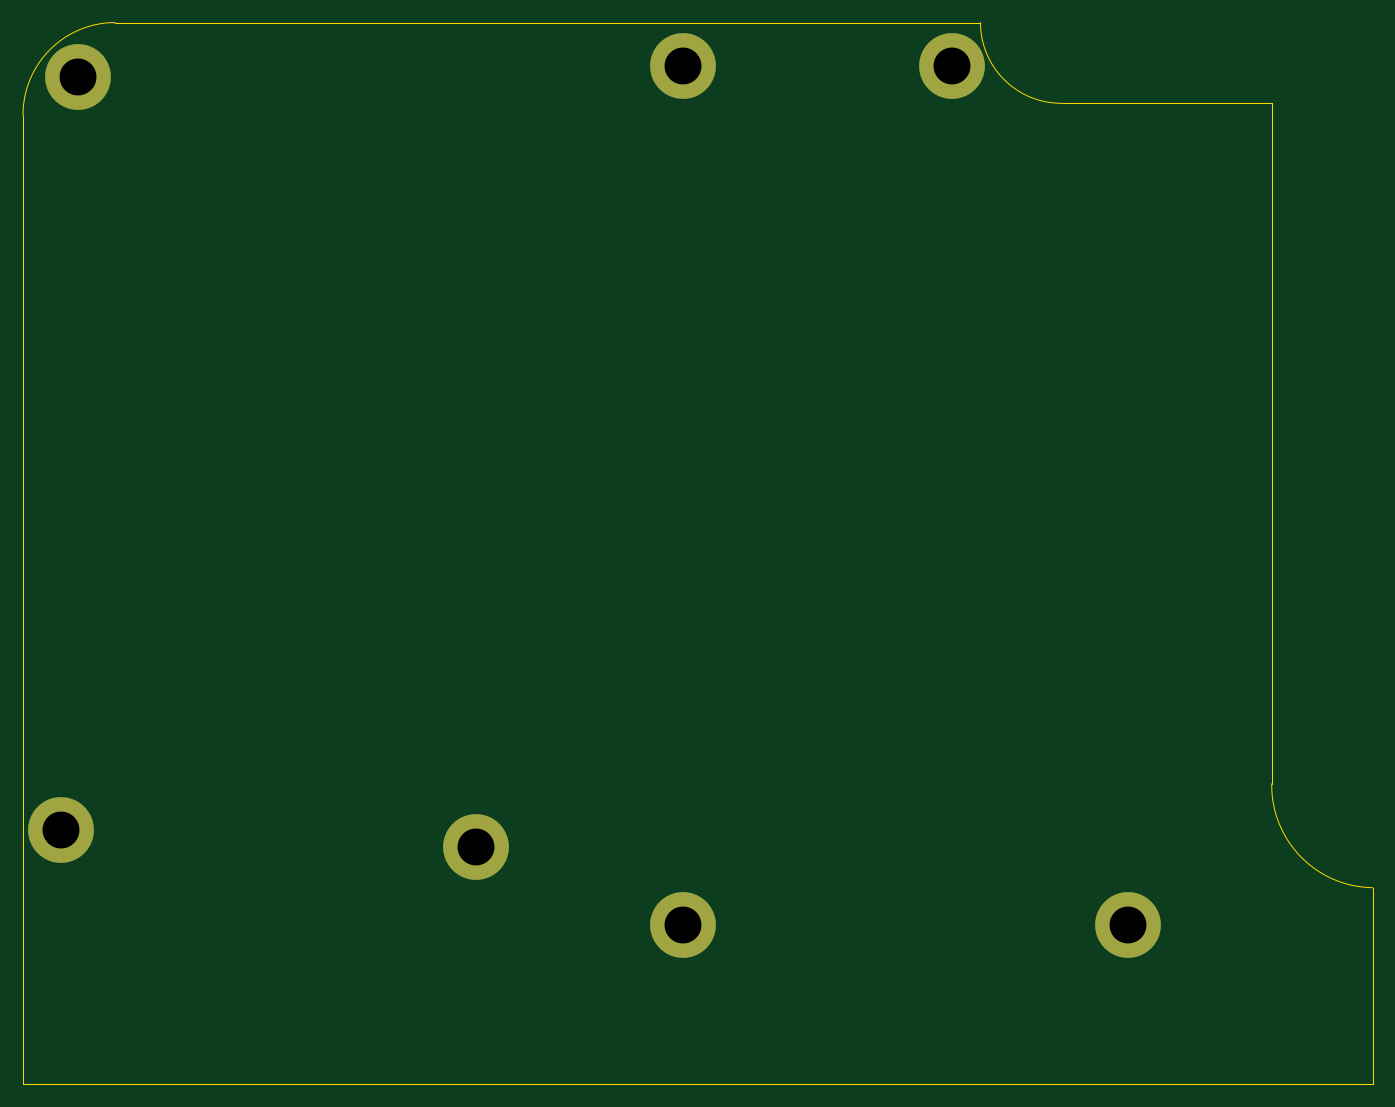
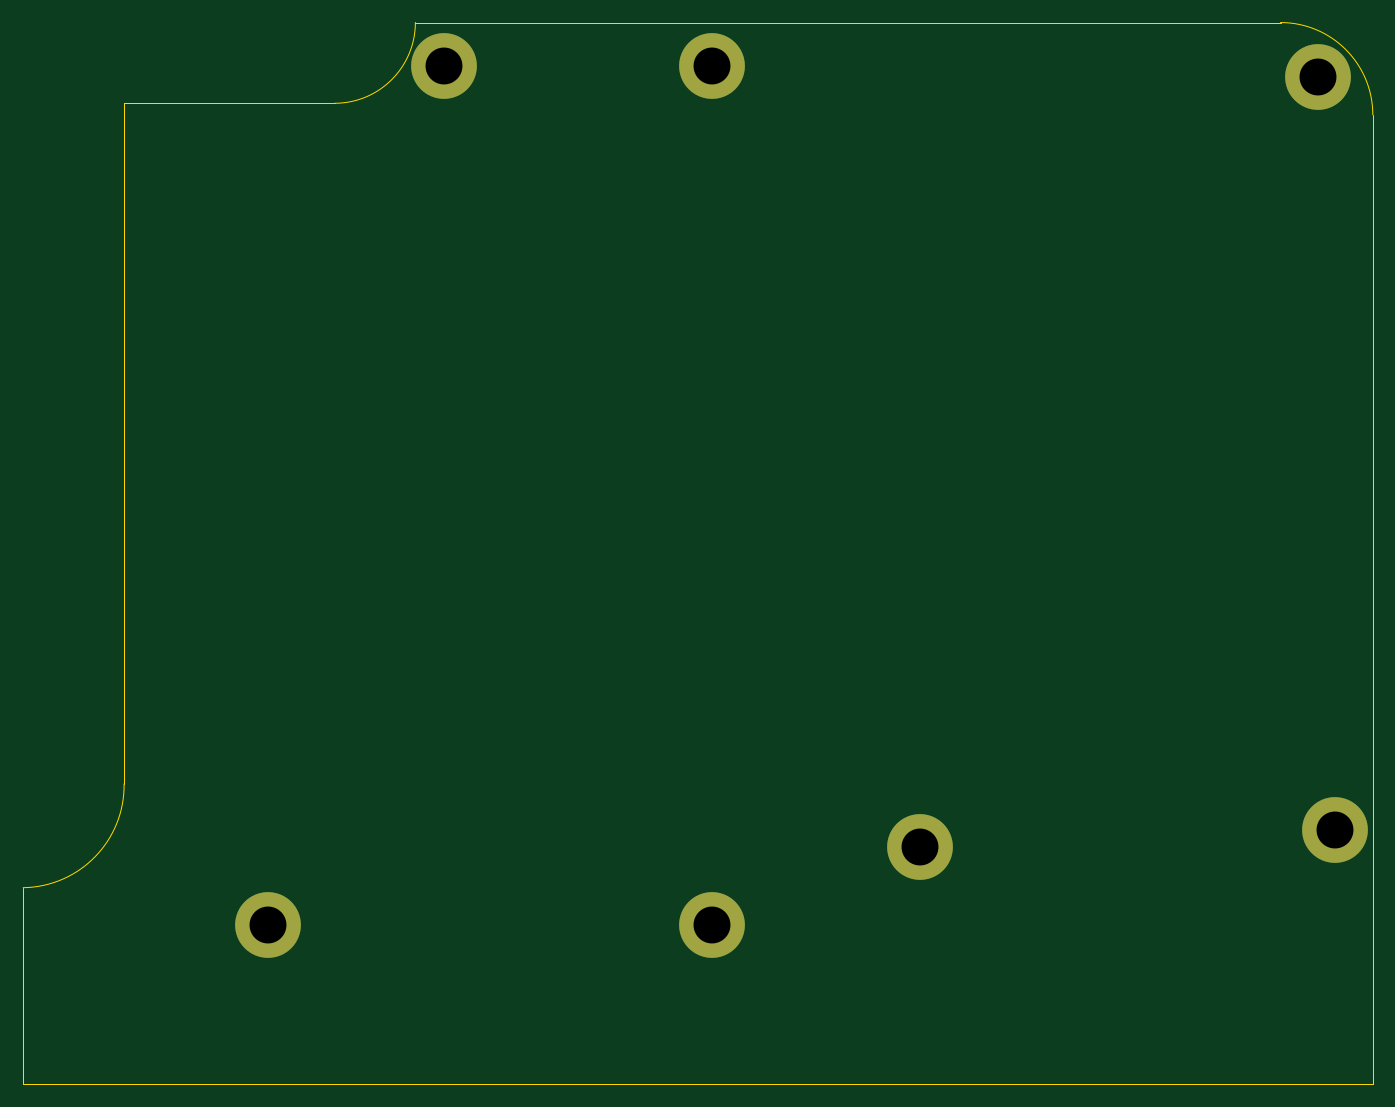
Circuit board: 11 layer files. Board 117.0 x 92.0 mm.
- bottom_copper: bottom-B_Cu.gbl (1056 bytes)
- bottom_mask: bottom-B_Mask.gbs (907 bytes)
- paste: bottom-B_Paste.gbp (491 bytes)
- bottom_silk: bottom-B_Silkscreen.gbo (910 bytes)
- outline: bottom-Edge_Cuts.gm1 (1114 bytes)
- top_copper: bottom-F_Cu.gtl (1056 bytes)
- top_mask: bottom-F_Mask.gts (907 bytes)
- paste: bottom-F_Paste.gtp (491 bytes)
- top_silk: bottom-F_Silkscreen.gto (910 bytes)
- drill: bottom-NPTH.drl (314 bytes)
- drill: bottom-PTH.drl (469 bytes)

=== bottom_copper: bottom-B_Cu.gbl ===
%TF.GenerationSoftware,KiCad,Pcbnew,(5.99.0-12766-g4a3658027e)*%
%TF.CreationDate,2021-12-04T14:16:45+09:00*%
%TF.ProjectId,bottom,626f7474-6f6d-42e6-9b69-6361645f7063,rev?*%
%TF.SameCoordinates,Original*%
%TF.FileFunction,Copper,L2,Bot*%
%TF.FilePolarity,Positive*%
%FSLAX46Y46*%
G04 Gerber Fmt 4.6, Leading zero omitted, Abs format (unit mm)*
G04 Created by KiCad (PCBNEW (5.99.0-12766-g4a3658027e)) date 2021-12-04 14:16:45*
%MOMM*%
%LPD*%
G01*
G04 APERTURE LIST*
%TA.AperFunction,ComponentPad*%
%ADD10C,5.700000*%
%TD*%
G04 APERTURE END LIST*
D10*
%TO.P,REF\u002A\u002A,1,1*%
%TO.N,GND*%
X60500000Y-192500000D03*
%TD*%
%TO.P,REF\u002A\u002A,1,1*%
%TO.N,GND*%
X78500000Y-199250000D03*
%TD*%
%TO.P,REF\u002A\u002A,1,1*%
%TO.N,GND*%
X117000000Y-199250000D03*
%TD*%
%TO.P,REF\u002A\u002A,1,1*%
%TO.N,GND*%
X78500000Y-124750000D03*
%TD*%
%TO.P,REF\u002A\u002A,1,1*%
%TO.N,GND*%
X24500000Y-191000000D03*
%TD*%
%TO.P,REF\u002A\u002A,1,1*%
%TO.N,GND*%
X26000000Y-125750000D03*
%TD*%
%TO.P,REF\u002A\u002A,1,1*%
%TO.N,GND*%
X101750000Y-124750000D03*
%TD*%
M02*

=== bottom_mask: bottom-B_Mask.gbs ===
%TF.GenerationSoftware,KiCad,Pcbnew,(5.99.0-12766-g4a3658027e)*%
%TF.CreationDate,2021-12-04T14:16:46+09:00*%
%TF.ProjectId,bottom,626f7474-6f6d-42e6-9b69-6361645f7063,rev?*%
%TF.SameCoordinates,Original*%
%TF.FileFunction,Soldermask,Bot*%
%TF.FilePolarity,Negative*%
%FSLAX46Y46*%
G04 Gerber Fmt 4.6, Leading zero omitted, Abs format (unit mm)*
G04 Created by KiCad (PCBNEW (5.99.0-12766-g4a3658027e)) date 2021-12-04 14:16:46*
%MOMM*%
%LPD*%
G01*
G04 APERTURE LIST*
%ADD10C,5.700000*%
G04 APERTURE END LIST*
D10*
%TO.C,REF\u002A\u002A*%
X60500000Y-192500000D03*
%TD*%
%TO.C,REF\u002A\u002A*%
X78500000Y-199250000D03*
%TD*%
%TO.C,REF\u002A\u002A*%
X117000000Y-199250000D03*
%TD*%
%TO.C,REF\u002A\u002A*%
X78500000Y-124750000D03*
%TD*%
%TO.C,REF\u002A\u002A*%
X24500000Y-191000000D03*
%TD*%
%TO.C,REF\u002A\u002A*%
X26000000Y-125750000D03*
%TD*%
%TO.C,REF\u002A\u002A*%
X101750000Y-124750000D03*
%TD*%
M02*

=== paste: bottom-B_Paste.gbp ===
%TF.GenerationSoftware,KiCad,Pcbnew,(5.99.0-12766-g4a3658027e)*%
%TF.CreationDate,2021-12-04T14:16:46+09:00*%
%TF.ProjectId,bottom,626f7474-6f6d-42e6-9b69-6361645f7063,rev?*%
%TF.SameCoordinates,Original*%
%TF.FileFunction,Paste,Bot*%
%TF.FilePolarity,Positive*%
%FSLAX46Y46*%
G04 Gerber Fmt 4.6, Leading zero omitted, Abs format (unit mm)*
G04 Created by KiCad (PCBNEW (5.99.0-12766-g4a3658027e)) date 2021-12-04 14:16:46*
%MOMM*%
%LPD*%
G01*
G04 APERTURE LIST*
G04 APERTURE END LIST*
M02*

=== bottom_silk: bottom-B_Silkscreen.gbo ===
%TF.GenerationSoftware,KiCad,Pcbnew,(5.99.0-12766-g4a3658027e)*%
%TF.CreationDate,2021-12-04T14:16:46+09:00*%
%TF.ProjectId,bottom,626f7474-6f6d-42e6-9b69-6361645f7063,rev?*%
%TF.SameCoordinates,Original*%
%TF.FileFunction,Legend,Bot*%
%TF.FilePolarity,Positive*%
%FSLAX46Y46*%
G04 Gerber Fmt 4.6, Leading zero omitted, Abs format (unit mm)*
G04 Created by KiCad (PCBNEW (5.99.0-12766-g4a3658027e)) date 2021-12-04 14:16:46*
%MOMM*%
%LPD*%
G01*
G04 APERTURE LIST*
%ADD10C,5.700000*%
G04 APERTURE END LIST*
%LPC*%
D10*
%TO.C,REF\u002A\u002A*%
X60500000Y-192500000D03*
%TD*%
%TO.C,REF\u002A\u002A*%
X78500000Y-199250000D03*
%TD*%
%TO.C,REF\u002A\u002A*%
X117000000Y-199250000D03*
%TD*%
%TO.C,REF\u002A\u002A*%
X78500000Y-124750000D03*
%TD*%
%TO.C,REF\u002A\u002A*%
X24500000Y-191000000D03*
%TD*%
%TO.C,REF\u002A\u002A*%
X26000000Y-125750000D03*
%TD*%
%TO.C,REF\u002A\u002A*%
X101750000Y-124750000D03*
%TD*%
M02*

=== outline: bottom-Edge_Cuts.gm1 ===
%TF.GenerationSoftware,KiCad,Pcbnew,(5.99.0-12766-g4a3658027e)*%
%TF.CreationDate,2021-12-04T14:16:46+09:00*%
%TF.ProjectId,bottom,626f7474-6f6d-42e6-9b69-6361645f7063,rev?*%
%TF.SameCoordinates,Original*%
%TF.FileFunction,Profile,NP*%
%FSLAX46Y46*%
G04 Gerber Fmt 4.6, Leading zero omitted, Abs format (unit mm)*
G04 Created by KiCad (PCBNEW (5.99.0-12766-g4a3658027e)) date 2021-12-04 14:16:46*
%MOMM*%
%LPD*%
G01*
G04 APERTURE LIST*
%TA.AperFunction,Profile*%
%ADD10C,0.050000*%
%TD*%
G04 APERTURE END LIST*
D10*
X21250000Y-213000000D02*
X138250000Y-213000000D01*
X21250000Y-213000000D02*
X21250000Y-129000000D01*
X104250000Y-121000000D02*
G75*
G03*
X111250000Y-128000000I7000000J0D01*
G01*
X138250000Y-213000000D02*
X138250000Y-196000000D01*
X111250000Y-128000000D02*
X129500000Y-128000000D01*
X129500000Y-128000000D02*
X129500000Y-187000000D01*
X75250000Y-121000000D02*
X104250000Y-121000000D01*
X29250000Y-121000000D02*
X75250000Y-121000000D01*
X138250000Y-196000000D02*
G75*
G02*
X129500000Y-187000000I125000J8875000D01*
G01*
X29250000Y-121000000D02*
G75*
G03*
X21250000Y-129000000I0J-8000000D01*
G01*
M02*

=== top_copper: bottom-F_Cu.gtl ===
%TF.GenerationSoftware,KiCad,Pcbnew,(5.99.0-12766-g4a3658027e)*%
%TF.CreationDate,2021-12-04T14:16:45+09:00*%
%TF.ProjectId,bottom,626f7474-6f6d-42e6-9b69-6361645f7063,rev?*%
%TF.SameCoordinates,Original*%
%TF.FileFunction,Copper,L1,Top*%
%TF.FilePolarity,Positive*%
%FSLAX46Y46*%
G04 Gerber Fmt 4.6, Leading zero omitted, Abs format (unit mm)*
G04 Created by KiCad (PCBNEW (5.99.0-12766-g4a3658027e)) date 2021-12-04 14:16:45*
%MOMM*%
%LPD*%
G01*
G04 APERTURE LIST*
%TA.AperFunction,ComponentPad*%
%ADD10C,5.700000*%
%TD*%
G04 APERTURE END LIST*
D10*
%TO.P,REF\u002A\u002A,1,1*%
%TO.N,GND*%
X60500000Y-192500000D03*
%TD*%
%TO.P,REF\u002A\u002A,1,1*%
%TO.N,GND*%
X78500000Y-199250000D03*
%TD*%
%TO.P,REF\u002A\u002A,1,1*%
%TO.N,GND*%
X117000000Y-199250000D03*
%TD*%
%TO.P,REF\u002A\u002A,1,1*%
%TO.N,GND*%
X78500000Y-124750000D03*
%TD*%
%TO.P,REF\u002A\u002A,1,1*%
%TO.N,GND*%
X24500000Y-191000000D03*
%TD*%
%TO.P,REF\u002A\u002A,1,1*%
%TO.N,GND*%
X26000000Y-125750000D03*
%TD*%
%TO.P,REF\u002A\u002A,1,1*%
%TO.N,GND*%
X101750000Y-124750000D03*
%TD*%
M02*

=== top_mask: bottom-F_Mask.gts ===
%TF.GenerationSoftware,KiCad,Pcbnew,(5.99.0-12766-g4a3658027e)*%
%TF.CreationDate,2021-12-04T14:16:46+09:00*%
%TF.ProjectId,bottom,626f7474-6f6d-42e6-9b69-6361645f7063,rev?*%
%TF.SameCoordinates,Original*%
%TF.FileFunction,Soldermask,Top*%
%TF.FilePolarity,Negative*%
%FSLAX46Y46*%
G04 Gerber Fmt 4.6, Leading zero omitted, Abs format (unit mm)*
G04 Created by KiCad (PCBNEW (5.99.0-12766-g4a3658027e)) date 2021-12-04 14:16:46*
%MOMM*%
%LPD*%
G01*
G04 APERTURE LIST*
%ADD10C,5.700000*%
G04 APERTURE END LIST*
D10*
%TO.C,REF\u002A\u002A*%
X60500000Y-192500000D03*
%TD*%
%TO.C,REF\u002A\u002A*%
X78500000Y-199250000D03*
%TD*%
%TO.C,REF\u002A\u002A*%
X117000000Y-199250000D03*
%TD*%
%TO.C,REF\u002A\u002A*%
X78500000Y-124750000D03*
%TD*%
%TO.C,REF\u002A\u002A*%
X24500000Y-191000000D03*
%TD*%
%TO.C,REF\u002A\u002A*%
X26000000Y-125750000D03*
%TD*%
%TO.C,REF\u002A\u002A*%
X101750000Y-124750000D03*
%TD*%
M02*

=== paste: bottom-F_Paste.gtp ===
%TF.GenerationSoftware,KiCad,Pcbnew,(5.99.0-12766-g4a3658027e)*%
%TF.CreationDate,2021-12-04T14:16:46+09:00*%
%TF.ProjectId,bottom,626f7474-6f6d-42e6-9b69-6361645f7063,rev?*%
%TF.SameCoordinates,Original*%
%TF.FileFunction,Paste,Top*%
%TF.FilePolarity,Positive*%
%FSLAX46Y46*%
G04 Gerber Fmt 4.6, Leading zero omitted, Abs format (unit mm)*
G04 Created by KiCad (PCBNEW (5.99.0-12766-g4a3658027e)) date 2021-12-04 14:16:46*
%MOMM*%
%LPD*%
G01*
G04 APERTURE LIST*
G04 APERTURE END LIST*
M02*

=== top_silk: bottom-F_Silkscreen.gto ===
%TF.GenerationSoftware,KiCad,Pcbnew,(5.99.0-12766-g4a3658027e)*%
%TF.CreationDate,2021-12-04T14:16:46+09:00*%
%TF.ProjectId,bottom,626f7474-6f6d-42e6-9b69-6361645f7063,rev?*%
%TF.SameCoordinates,Original*%
%TF.FileFunction,Legend,Top*%
%TF.FilePolarity,Positive*%
%FSLAX46Y46*%
G04 Gerber Fmt 4.6, Leading zero omitted, Abs format (unit mm)*
G04 Created by KiCad (PCBNEW (5.99.0-12766-g4a3658027e)) date 2021-12-04 14:16:46*
%MOMM*%
%LPD*%
G01*
G04 APERTURE LIST*
%ADD10C,5.700000*%
G04 APERTURE END LIST*
%LPC*%
D10*
%TO.C,REF\u002A\u002A*%
X60500000Y-192500000D03*
%TD*%
%TO.C,REF\u002A\u002A*%
X78500000Y-199250000D03*
%TD*%
%TO.C,REF\u002A\u002A*%
X117000000Y-199250000D03*
%TD*%
%TO.C,REF\u002A\u002A*%
X78500000Y-124750000D03*
%TD*%
%TO.C,REF\u002A\u002A*%
X24500000Y-191000000D03*
%TD*%
%TO.C,REF\u002A\u002A*%
X26000000Y-125750000D03*
%TD*%
%TO.C,REF\u002A\u002A*%
X101750000Y-124750000D03*
%TD*%
M02*

=== drill: bottom-NPTH.drl ===
M48
; DRILL file {KiCad (5.99.0-12766-g4a3658027e)} date Sat 04 Dec 2021 14:16:48
; FORMAT={-:-/ absolute / metric / decimal}
; #@! TF.CreationDate,2021-12-04T14:16:48+09:00
; #@! TF.GenerationSoftware,Kicad,Pcbnew,(5.99.0-12766-g4a3658027e)
; #@! TF.FileFunction,NonPlated,1,2,NPTH
FMAT,2
METRIC
%
G90
G05
T0
M30

=== drill: bottom-PTH.drl ===
M48
; DRILL file {KiCad (5.99.0-12766-g4a3658027e)} date Sat 04 Dec 2021 14:16:48
; FORMAT={-:-/ absolute / metric / decimal}
; #@! TF.CreationDate,2021-12-04T14:16:48+09:00
; #@! TF.GenerationSoftware,Kicad,Pcbnew,(5.99.0-12766-g4a3658027e)
; #@! TF.FileFunction,Plated,1,2,PTH
FMAT,2
METRIC
; #@! TA.AperFunction,Plated,PTH,ComponentDrill
T1C3.200
%
G90
G05
T1
X24.5Y-191.0
X26.0Y-125.75
X60.5Y-192.5
X78.5Y-124.75
X78.5Y-199.25
X101.75Y-124.75
X117.0Y-199.25
T0
M30

